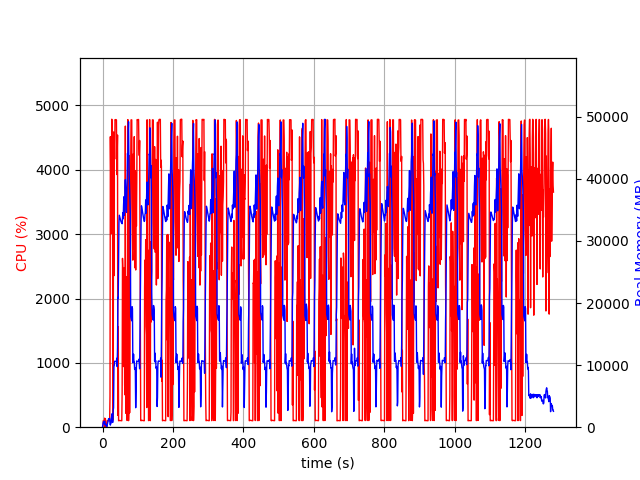

Source data for this figure (header and first rows):
elapsed_time, nproc, cpu, mem_real, mem_virtual
4.863739013671875e-05, 1, 0.0, 7.102, 3185
1.006, 5, 28.8, 441.4, 2468
2.014, 4, 100.3, 747.2, 2571
3.022, 5, 100.1, 918.6, 3082
4.031, 3, 100.4, 637.6, 2160
5.036, 3, 99.3, 727.5, 2272
6.043, 4, 140.8, 964.9, 2947
7.051, 4, 3.0, 423.9, 2034
8.059, 4, 133.9, 515, 2185
9.068, 3, 1.0, 326.6, 1702
10.07, 3, 0.0, 268.2, 1630
11.08, 3, 4.0, 299, 1666
12.09, 1, 14.9, 86.79, 775.1
13.1, 1, 101.1, 356.8, 1895
14.11, 1, 99.0, 618.8, 3181
15.12, 1, 100.2, 900.8, 3181
16.13, 1, 100.1, 1135, 5741
17.14, 1, 99.2, 1373, 5229
18.15, 1, 100.1, 1373, 5229
19.15, 1, 100.1, 1373, 5229
20.16, 1, 100.2, 1373, 5229
21.17, 1, 486.3, 567.9, 9211
22.19, 1, 4515, 338.3, 9211
23.2, 1, 3971, 597.5, 9247
24.21, 1, 3007, 649.4, 9827
25.22, 1, 3067, 1663, 9827
26.24, 1, 4787, 1663, 9827
27.26, 1, 4244, 2175, 9827
28.28, 1, 4115, 759.6, 9827
29.28, 1, 113.2, 807.8, 10879
30.29, 1, 111.1, 2733, 10399
31.31, 1, 4589, 3117, 10439
32.33, 1, 2355, 9740, 21213
33.36, 1, 4410, 9992, 21213
34.37, 1, 4167, 10619, 21213
35.39, 1, 4781, 10615, 21213
36.4, 1, 4777, 10607, 21213
37.42, 1, 4782, 10607, 21213
38.44, 1, 4780, 10607, 21213
39.46, 1, 4775, 10591, 21213
40.48, 1, 3927, 11103, 21213
41.49, 1, 4217, 9761, 21213
42.51, 1, 4541, 12851, 36269
43.51, 1, 183.5, 20923, 36269
44.53, 1, 1558, 20814, 56749
45.54, 1, 100.3, 27454, 56749
46.54, 1, 102.2, 32919, 56749
47.55, 1, 103.2, 34136, 56749
48.56, 1, 104.2, 33923, 56749
49.57, 1, 103.3, 33707, 56749
50.57, 1, 102.2, 33491, 56749
51.58, 1, 101.2, 33274, 56749
52.59, 1, 102.3, 33062, 56749
53.6, 1, 100.3, 32977, 56749
54.6, 1, 100.3, 32828, 56749
55.61, 1, 554.6, 32774, 56749
56.62, 1, 2624, 33639, 56749
57.63, 1, 2455, 34562, 56749
58.64, 1, 1673, 33569, 56749
59.65, 1, 942.2, 35761, 56749
... 1,204 more rows
